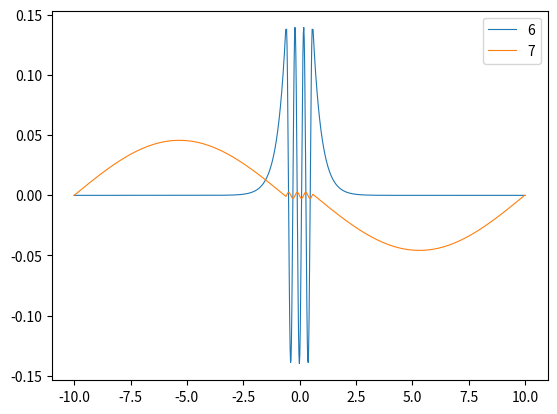
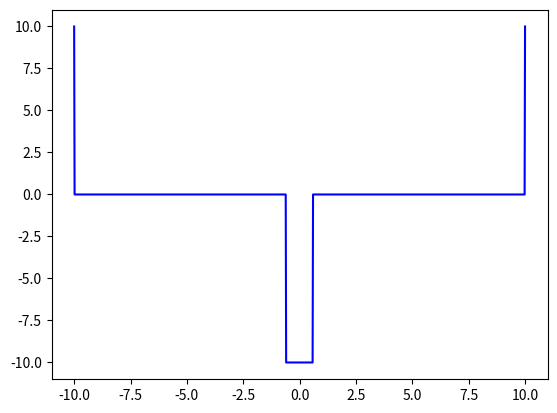

Python code for these plots, in order: (Note: this script raises an exception after producing the figures.)
  #!/usr/bin/env python
# -*- coding: utf-8 -*-



##################################################################################
##################################################################################
##################											  	##################
##################				   PART 0				          ##################
##################		      Definicions                      ##################
##################			                               ##################
##################################################################################
##################################################################################
##################################################################################
from __future__ import division, print_function

import numpy as np
import math
import matplotlib.pyplot as plt
import time
import os
import matplotlib.animation as animation


current_milli_time = lambda: int(round(time.time() * 1000))

m=0.51099895000e6           # massa electró (eV/c^2)
c=299792458e-3              # velocitat de la llum (nm/ps)
hbar = 6.582119569e-4       # h barra (eV · ps)
k = np.sqrt(2*m)/(hbar*c)   # Factor d'unitats (  eV^(-1/2)*nm^(-1)  )

L = 10				   	# Mitja longitud de la caixa (nm)
l = 0.6				   	# Mitja amplada de la barrera (nm)
xi =-(L+l)/2			   	# Posicio inicial del paquet (nm)
sigmax = 0.5
		# Incertesa inicial del paquet (nm)

T =3

				   	# Energia cinetica (eV)
V0=-10			    # Barrera de potencial (eV)

if V0<0:
    print("Estats lligats="+str(int(2*l/np.pi*np.sqrt(2*m*abs(V0)/(hbar**2*c**2)))))

Nx = 1024			# Numero de particions en x
dx = 2 * L / Nx 	   	# Pas en x
N1, N2, N3 = int((L - l) / dx), int(2 * l/ dx), int((L - l) / dx) # Numero de particions abans, dins i despres de la barrera o del pou

dt = 0.000005			   	# Pas de temps (ps) (S'ha de sincronitzar amb el marcador de l'animació)
Nt = 300			   	# Numero de passos de temps

N = 2 * 128				# Numero d'estats propis que utilitzarem
dE = 0.0001		  		# Precisió en energies (eV)


FILE_ENERGIES = 'energies_{}.txt'.format([L,l,V0,N,dE])
FILE_PHI = 'phi_{}.txt'.format([L,l,V0,N])

V=np.zeros(Nx)
for i in range(N2):
    V[N1+i]=V0

if V0>0:
    V[0]=V0+V0
    V[Nx-1]=V0+V0
elif V0<0:
    V[0]=abs(V0)
    V[Nx-1]=abs(V0)
elif V0==0:
    V[0]=1
    V[Nx-1]=1




###################################################################################
###################################################################################
##################											   	 ##################
##################					PART I					 	 ##################
##################   resolució de les equacions trascendentals 	 ##################
##################		        per les energies			  	 ##################
##################											     ##################
###################################################################################
###################################################################################

#
# Equacions trascendentals pels casos parell i senar
# i els diferents valors de l'energia:
#		 0 < E < V0  --> *_l
#		 V0 < E, E>0 --> *_g
#        V0 < E < 0  --> *_n
#
def _even_l(E):
	return (math.sqrt(V0-E))*math.tanh(k*(math.sqrt(V0-E))*l)*math.sin(k*(math.sqrt(E))*(L-l)) + \
		(math.sqrt(E))*math.cos(k*(math.sqrt(E))*(L-l))

def _even_g(E):
	return (math.sqrt(E-V0))*math.sin(k*(math.sqrt(E-V0))*l)*math.sin(k*(math.sqrt(E))*(L-l)) - \
		(math.sqrt(E))*math.cos(k*(math.sqrt(E-V0))*l)*math.cos(k*(math.sqrt(E))*(L-l))

def _even_n(E):
    return math.sqrt(E-V0)*math.tanh(k*math.sqrt(-E)*(l-L))*math.sin(k*math.sqrt(E-V0)*l) + \
        math.sqrt(-E)*math.cos(k*math.sqrt(E-V0)*l)

def _odd_l(E):
	return (math.sqrt(V0-E))*math.sin(k*(math.sqrt(E))*(L-l)) + \
		(math.sqrt(E))*math.tanh(k*(math.sqrt(V0-E))*l)*math.cos(k*(math.sqrt(E))*(L-l))

def _odd_g(E):
	return (math.sqrt(E-V0))*math.cos(k*(math.sqrt(E-V0))*l)*math.sin(k*(math.sqrt(E))*(L-l)) + \
		(math.sqrt(E))*math.sin(k*(math.sqrt(E-V0))*l)*math.cos(k*(math.sqrt(E))*(L-l))

def _odd_n(E):
    return math.sqrt(E-V0)*math.tanh(k*math.sqrt(-E)*(l-L))*math.cos(k*math.sqrt(E-V0)*l) - \
        math.sqrt(-E)*math.sin(k*math.sqrt(E-V0)*l)

# Funcions per guardar les energies en un arxiu de text i per llegir-les d'aquest

def save_energies(E):
	with open(FILE_ENERGIES, 'w') as outf:
		for j in range(len(E)):
			outf.write('%d\t%.6g\n' % (j, E[j])) # Compte xifres significatives.

def read_energies(file_name):
	Ep = []
	with open(file_name) as f:
		for line in f:
			Ep.append(float(line.split('\t')[1].strip()))
	return np.array(Ep)

def read_function(file_name):
	psi = []
	with open(file_name) as f:
		for line in f:
			psi.append(float(line.split('\t')[1].strip()))
	return np.array(psi)

# Funcio per trobar els valors propis de les energies

def find_roots():
	E0 = min(0,V0)
	E = E0 + dE

	Ep = [] # energia dels estats
	j = 0 # numero d'estats

    # Per diferenciar el cas del pou al de la barrera
	if V0>0:
		last_even, last_odd = _even_l(0), _odd_l(0)
	elif V0<0:
		last_even, last_odd = _even_n(E0), _odd_n(E0)

	print('Start root finding...', end=' ')
	start = current_milli_time()

	while E < V0 and j < N:
		e, o = _even_l(E), _odd_l(E)

		if e * last_even < 0: # canvi de signe, arrel trobada
			Ep.append(E)
			j+=1

		if o * last_odd < 0:
			Ep.append(E)
			j+=1

		last_even, last_odd = e, o
		E += dE

	while E<0 and j < N:
		e, o = _even_n(E), _odd_n(E)

		if e * last_even < 0: # canvi de signe, arrel trobada
			Ep.append(E)
			j+=1

		if o * last_odd < 0: # canvi de signe, arrel trobada
			Ep.append(E)
			j+=1

		last_even, last_odd = e, o
		E += dE

	last_even, last_odd = _even_g(max(0,V0)), _odd_g(max(0,V0))
	while j < N:
		e, o = _even_g(E), _odd_g(E)

		if e * last_even < 0: # canvi de signe, arrel trobada
			Ep.append(E)
			j+=1

		if o * last_odd < 0: # canvi de signe, arrel trobada
			Ep.append(E)
			j+=1

		last_even, last_odd = e, o
		E += dE

	print('OK (%.2f s)' % ((current_milli_time() - start) / 1000))

	return sorted(Ep)

# Evalua les energies si no estan desades. Si ja estan calculades, les llegeix del arxiu
if os.path.exists(FILE_ENERGIES):
	print('Reading energies')
	Ep = read_energies(FILE_ENERGIES)
else:
    print('Evaluating energies')
    Ep = find_roots()
    save_energies(Ep)

N=len(Ep)

###################################################################################
###################################################################################
####################									   ########################
####################				 PART II			   ########################
####################   Definicio de les funcions propies   ########################
####################									   ########################
###################################################################################
###################################################################################

# Definició de les funcions d'ona pel cas parell i pel senar

def _phi_even_l(reg, E, x):
	if reg == 1:
		return np.sin(k*(np.sqrt(E))*(x+L))
	elif reg == 2:
		return np.sin(k*(np.sqrt(E))*(L-l))*np.cosh(k*(np.sqrt(V0-E))*x)/(np.cosh(k*(np.sqrt(V0-E))*l))
	elif reg == 3:
		return -np.sin(k*(np.sqrt(E))*(x-L))

def _phi_even_g(reg, E, x):
	if reg == 1:
		return np.sin(k*(np.sqrt(E))*(x+L))
	elif reg == 2:
		return np.sin(k*(np.sqrt(E))*(L-l))*np.cos(k*(np.sqrt(E-V0))*x)/(np.cos(k*(np.sqrt(E-V0))*l))
	elif reg == 3:
		return -np.sin(k*(np.sqrt(E))*(x-L))

def _phi_even_n(reg, E, x):
	if reg == 1:
		return np.sinh(k*np.sqrt(-E)*(x+L))
	elif reg == 2:
		return np.sinh(k*(np.sqrt(-E))*(L-l))*np.cos(k*(np.sqrt(E-V0))*x)/(np.cos(k*(np.sqrt(E-V0))*l))
	elif reg == 3:
		return -np.sinh(k*(np.sqrt(-E))*(x-L))

def _phi_odd_l(reg, E, x):
	if reg == 1:
		return np.sin(k*(np.sqrt(E))*(x+L))
	elif reg == 2:
		return -np.sin(k*(np.sqrt(E))*(L-l))*np.sinh(k*(np.sqrt(V0-E))*x)/(np.sinh(k*(np.sqrt(V0-E))*l))
	elif reg == 3:
		return np.sin(k*(np.sqrt(E))*(x-L))

def _phi_odd_g(reg, E, x):
	if reg == 1:
		return np.sin(k*(np.sqrt(E))*(x+L))
	elif reg == 2:
		return -np.sin(k*(np.sqrt(E))*(L-l))*np.sin(k*(np.sqrt(E-V0))*x)/(np.sin(k*(np.sqrt(E-V0))*l))
	elif reg == 3:
		return np.sin(k*(np.sqrt(E))*(x-L))

def _phi_odd_n(reg, E, x):
	if reg == 1:
		return np.sinh(k*(np.sqrt(-E))*(x+L))
	elif reg == 2:
		return -np.sinh(k*(np.sqrt(-E))*(L-l))*np.sin(k*(np.sqrt(E-V0))*x)/(np.sin(k*(np.sqrt(E-V0))*l))
	elif reg == 3:
		return np.sinh(k*(np.sqrt(-E))*(x-L))

def phi_odd(reg, E, x):
	if E<V0:
		return _phi_odd_l(reg, E, x)
	elif E>0:
		return _phi_odd_g(reg, E, x)
	else:
		return _phi_odd_n(reg, E, x)

def phi_even(reg, E, x):
	if E<V0:
		return _phi_even_l(reg, E, x)
	elif E>0:
		return _phi_even_g(reg, E, x)
	else:
		return _phi_even_n(reg, E, x)


def evaluate_wave_function(Ep):
	# matriu que contindrà totes les funcions propies, cadascuna en una fila:
	PHI = np.zeros((N, Nx))

	# defineix les tres regions diferents de x
	x1, x2, x3 = np.linspace(-L, -l, N1), np.linspace(-l, l, N2), np.linspace(l, L, N3)

	for j in range(N): # bucle en tots els estats
		E = Ep[j]
		if j % 2 == 0:
			PHI[j,:N1] = phi_even(1, E, x1)
			PHI[j,N1:N2 + N1] = phi_even(2, E, x2)
			PHI[j,N1 + N2:N3 + N2 + N1] = phi_even(3, E, x3)
		else:
			PHI[j,:N1] = phi_odd(1, E, x1)
			PHI[j,N1:N2 + N1] = phi_odd(2, E, x2)
			PHI[j,N1 + N2:N3 + N2 + N1] = phi_odd(3, E, x3)

		# normalitzacio de la funció d'ona
		PHI[j] /= np.sqrt(np.sum(PHI[j] * PHI[j]))

	return PHI

start=current_milli_time()
print('Evaluating wave functions')
phi = evaluate_wave_function(Ep)

print('OK (%.2f s)' % ((current_milli_time() - start) / 1000))

print('Some wave eigenfunctions of the hamiltonian:')
# plots d'alguns exemples
x = np.linspace(-L, L, Nx)
plt.figure()
for j in [int(2*l/np.pi*np.sqrt(2*m*abs(V0)/(hbar**2*c**2))),int(2*l/np.pi*np.sqrt(2*m*abs(V0)/(hbar**2*c**2)))+1]: # representa graficament les funcions d'ona corresponents als estats introduits a la llista
	plt.plot(x, phi[j,:], label=str(j), lw=0.8)
plt.legend()
plt.show()

plt.figure()
plt.plot(x,V, "b")
plt.show()

##################################################################################
##################################################################################
##################											  	##################
##################				   PART III						##################
##################		definicio de la funcio gaussiana		##################
##################			  i aplicacio del kick				##################
##################											  	##################
##################################################################################
##################################################################################
import scipy.integrate as integrate

# Definim ara una funcio gaussiana

def gaussiana(x):
	return np.exp( - (x - xi)**2 / (4 * sigmax**2) )

# La normalitzem de -L a +L
integral = integrate.quad(lambda x: (gaussiana(x))**2, -L, L)
Norm = np.sqrt(integral[0])

# I ens definim un vector que li direm gauss, on hi posarem els valors de la gaussiana
# a cada posicio de la caixa

gauss = gaussiana(x) /Norm

max_gauss = max(gauss)
# Aplicacio del kick, i separacio de la gaussiana en part real i part imaginaria

#funcio_misteriosa =gauss*(np.cos(k*np.sqrt(T)*x)+np.sin(k*np.sqrt(T)*x)*1j)
#print(sum(dx*abs(funcio_misteriosa)**2))
##################################################################################
##################################################################################
##################											  	##################
##################				   PART x			          ##################
##################		      part Funció misteriosa                      ##################
##################			                               ##################
##################################################################################
##################################################################################
##################################################################################
#Funció misteriosa
#per  aoperar amb la funció misteriosa s'ha de canviar tot el que dius funcio_misteriosa per com està definida la funció misteriosa i descomentar la linia de codi següent

funcio_misteriosa=read_function('funcio_ona_misteriosa.txt')*(np.cos(k*np.sqrt(T)*x)+np.sin(k*np.sqrt(T)*x)*1j)

plt.figure()
plt.plot(x,abs(funcio_misteriosa), "b")
plt.plot(x,funcio_misteriosa.real, "g")
plt.plot(x,funcio_misteriosa.imag, "r")
plt.show()




##################################################################################
##################################################################################
##################											  	##################
##################				   PART IV  i V					##################
##################		càlcul dels coeficents de la gaussiana  ##################
##################			    i evolució temporal             ##################
##################################################################################
##################################################################################
##################################################################################

C_r=np.zeros((N, Nt))
C_i=np.zeros((N, Nt))
PROB=np.zeros((Nt, Nx))
for k in range (N):
	C_r[k,0]=sum(funcio_misteriosa.real*phi[k,:])
	C_i[k,0]=sum(funcio_misteriosa.imag*phi[k,:])

d=np.zeros(Nx)
for k in range (N):
	d=d+C_r[k,0]*phi[k,:]+C_i[k,0]*phi[k,:]*1j

print('Reconstruction of the gaussian as a linear combination of eigenfunctions:')
plt.figure()
plt.plot(x,abs(d),"b")
plt.plot(x,d.real,"g")
plt.plot(x,d.imag,"r")
plt.show()


print('Calculating time evolution...')
t=0
max_prob=0
prob_1=d=np.zeros(Nt)
prob_2=d=np.zeros(Nt)
prob_3=d=np.zeros(Nt)

for i in range(Nt):
	t+=i*dt
	d=np.zeros(Nx)
	for k in range (N):
		C_r[k,i]=sum(funcio_misteriosa.real*phi[k,:]*np.cos(Ep[k]*t/hbar)+funcio_misteriosa.imag*phi[k,:]*np.sin(Ep[k]*t/hbar))
		C_i[k,i]=sum(-funcio_misteriosa.real*phi[k,:]*np.sin(Ep[k]*t/hbar)+funcio_misteriosa.imag*phi[k,:]*np.cos(Ep[k]*t/hbar))
		d=d+C_r[k,i]*phi[k,:]-C_i[k,i]*phi[k,:]*1j
		PROB[i,:]=abs(d)
	max_prob=max([max_prob,max(PROB[i,:])])
	prob_1[i]=sum(dx*PROB[i,:N1]**2)
	prob_2[i]=sum(dx*PROB[i,N1:N2 + N1]**2)
	prob_3[i]=sum(dx*PROB[i,N1 + N2:N3 + N2 + N1]**2)

print("Building animation...")
##################################################################################
##################################################################################
##################											  	##################
##################				   PART Y				          ##################
##################		      fitxers mp4, animació                      ##################
##################			                               ##################
##################################################################################
##################################################################################
##################################################################################
"""Aquest és el codi per fer plots a temps real. La matriu PROB ha de tenir a cada fila un
instant de temps, i per a cada instant de temps, els valors del paquet en cada posició en
columnes. Aquest guarda directament en format .mp4 el vídeo de la evolució de la gaussiana."""
#per canviar els parameters s'ha de canviar els numerets vermells. Però no ho feu. Doncs són coses estètiques.( a no ser que sigui més bonic juas juas)
fig,ax=plt.subplots()
line,=ax.plot(x,PROB[0,:],label="$psi$")
ax2=ax.twinx()
line2,=ax2.plot(x,V,'g',linewidth=1)
temps=ax.text(0.06,0.9,'',transform=ax.transAxes)
R1=ax.text(0.4,0.9,'',transform=ax.transAxes)
R2=ax.text(0.6,0.9,'',transform=ax.transAxes)
R3=ax.text(0.8,0.9,'',transform=ax.transAxes)
t=0
ax.set_ylim(-1,1)
def animacio(i):
    t=i*dt
    line.set_ydata(PROB[i,:])
    temps.set_text('$t=$ %.6f ps' %t )
    R1.set_text('$P(R1)=$%.2f' % prob_1[i])
    R2.set_text('$P(R2)=$%.2f' % prob_2[i])
    R3.set_text('$P(R3)=$%.2f' % prob_3[i])
    ax.set_xlabel("$Posició (nm)$")
    ax.set_ylabel("$|\psi (x,t)|^2\;(nm^{-1})$")
    ax.yaxis.set_ticks_position('both')
    ax.xaxis.set_ticks_position('both')
    ax.grid(True)
    ax.get_yaxis().set_tick_params(which='both', direction='in')
    ax.get_xaxis().set_tick_params(which='both', direction='in')
    return line,
ani=animation.FuncAnimation(fig,animacio,interval=50, frames=Nt,repeat=False)
ani.save('evolucio.mp4', writer="ffmpeg")
plt.show()
